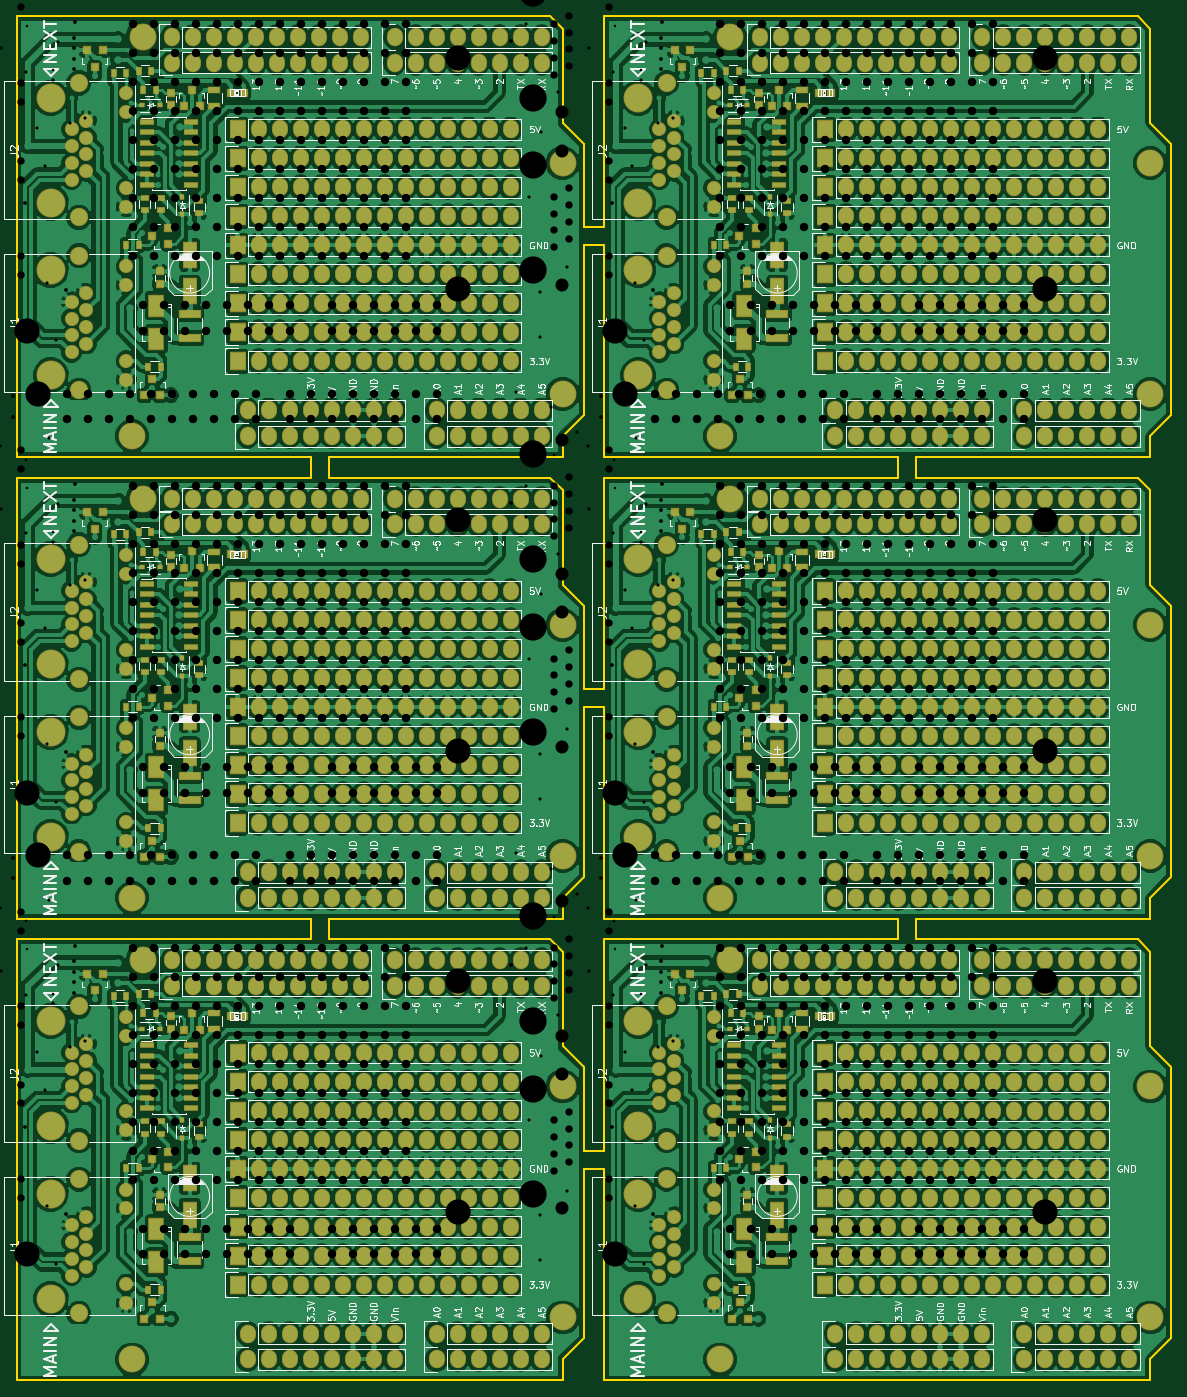
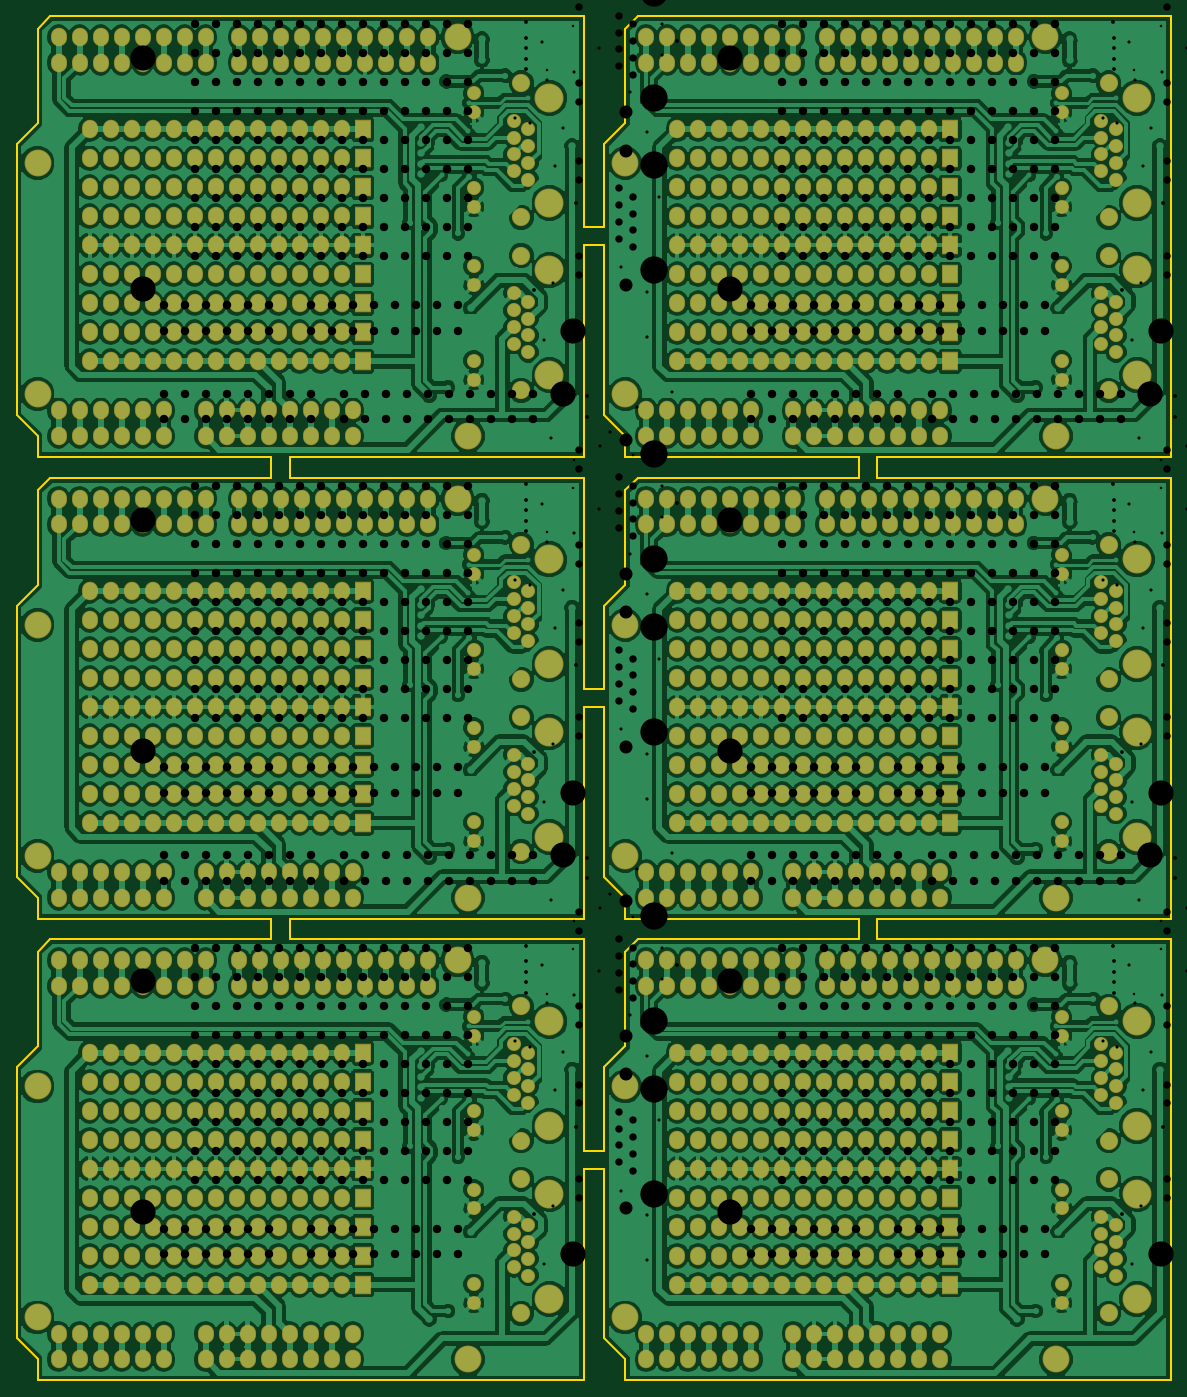
Circuit board: 8 layer files. Board 139.7 x 165.0 mm.
- bottom_copper: control-chain-arduino-shield-panel-B_Cu.gbr (959714 bytes)
- bottom_mask: control-chain-arduino-shield-panel-B_Mask.gbr (34970 bytes)
- bottom_silk: control-chain-arduino-shield-panel-B_SilkS.gbr (287 bytes)
- outline: control-chain-arduino-shield-panel-Edge_Cuts.gbr (4381 bytes)
- top_copper: control-chain-arduino-shield-panel-F_Cu.gbr (1107113 bytes)
- top_mask: control-chain-arduino-shield-panel-F_Mask.gbr (44625 bytes)
- top_silk: control-chain-arduino-shield-panel-F_SilkS.gbr (175299 bytes)
- drill: control-chain-arduino-shield-panel.drl (23712 bytes)

=== bottom_copper: control-chain-arduino-shield-panel-B_Cu.gbr (959714 bytes, source omitted) ===
=== bottom_mask: control-chain-arduino-shield-panel-B_Mask.gbr (34970 bytes, source omitted) ===
=== bottom_silk: control-chain-arduino-shield-panel-B_SilkS.gbr ===
G04 #@! TF.FileFunction,Legend,Bot*
%FSLAX46Y46*%
G04 Gerber Fmt 4.6, Leading zero omitted, Abs format (unit mm)*
G04 Created by KiCad (PCBNEW no-vcs-found-product) date Sat 17 Oct 2015 11:56:58 AM BRT*
%MOMM*%
G01*
G04 APERTURE LIST*
%ADD10C,0.100000*%
G04 APERTURE END LIST*
D10*
M02*

=== outline: control-chain-arduino-shield-panel-Edge_Cuts.gbr ===
G04 #@! TF.FileFunction,Profile,NP*
%FSLAX46Y46*%
G04 Gerber Fmt 4.6, Leading zero omitted, Abs format (unit mm)*
G04 Created by KiCad (PCBNEW no-vcs-found-product) date Sat 17 Oct 2015 11:56:58 AM BRT*
%MOMM*%
G01*
G04 APERTURE LIST*
%ADD10C,0.100000*%
%ADD11C,0.254000*%
G04 APERTURE END LIST*
D10*
D11*
X78740000Y-66040000D02*
X78740000Y-63500000D01*
X78740000Y-63500000D02*
X81280000Y-60960000D01*
X81280000Y-28194000D02*
X78740000Y-25654000D01*
X78740000Y-25654000D02*
X78740000Y-14224000D01*
X78740000Y-14224000D02*
X77216000Y-12700000D01*
X78740000Y-70063995D02*
X77216000Y-68539995D01*
X78740000Y-81493995D02*
X78740000Y-70063995D01*
X81280000Y-84033995D02*
X78740000Y-81493995D01*
X78740000Y-119339995D02*
X81280000Y-116799995D01*
X78740000Y-121879995D02*
X78740000Y-119339995D01*
X78740000Y-125903990D02*
X77216000Y-124379990D01*
X78740000Y-137333990D02*
X78740000Y-125903990D01*
X81280000Y-139873990D02*
X78740000Y-137333990D01*
X78740000Y-175179990D02*
X81280000Y-172639990D01*
X78740000Y-177719990D02*
X78740000Y-175179990D01*
X149819995Y-14224000D02*
X148295995Y-12700000D01*
X149819995Y-25654000D02*
X149819995Y-14224000D01*
X152359995Y-28194000D02*
X149819995Y-25654000D01*
X149819995Y-63500000D02*
X152359995Y-60960000D01*
X149819995Y-66040000D02*
X149819995Y-63500000D01*
X149819995Y-70063995D02*
X148295995Y-68539995D01*
X149819995Y-81493995D02*
X149819995Y-70063995D01*
X152359995Y-84033995D02*
X149819995Y-81493995D01*
X149819995Y-119339995D02*
X152359995Y-116799995D01*
X149819995Y-121879995D02*
X149819995Y-119339995D01*
X149819995Y-125903990D02*
X148295995Y-124379990D01*
X149819995Y-137333990D02*
X149819995Y-125903990D01*
X152359995Y-139873990D02*
X149819995Y-137333990D01*
X149819995Y-175179990D02*
X152359995Y-172639990D01*
X149819995Y-177719990D02*
X149819995Y-175179990D01*
X12700000Y-12700000D02*
X77216000Y-12700000D01*
X78740000Y-177718720D02*
X12700000Y-177718720D01*
X12700000Y-12700000D02*
X12700000Y-66040000D01*
X12700000Y-68539360D02*
X12700000Y-121879360D01*
X12700000Y-124378720D02*
X12700000Y-177718720D01*
X152359360Y-116799360D02*
X152359360Y-84033360D01*
X152359360Y-172638720D02*
X152359360Y-139872720D01*
X148295360Y-12700000D02*
X83779360Y-12700000D01*
X83779360Y-12700000D02*
X83779360Y-38267640D01*
X83779360Y-38267640D02*
X81280000Y-38267640D01*
X83779360Y-40446960D02*
X83779360Y-66040000D01*
X83779360Y-40446960D02*
X81280000Y-40446960D01*
X81280000Y-28194000D02*
X81280000Y-38267640D01*
X81280000Y-60960000D02*
X81280000Y-40446960D01*
X152359360Y-28194000D02*
X152359360Y-60960000D01*
X81280000Y-116794280D02*
X81280000Y-96281240D01*
X81280000Y-84028280D02*
X81280000Y-94101920D01*
X83779360Y-96281240D02*
X81280000Y-96281240D01*
X83779360Y-96281240D02*
X83779360Y-121874280D01*
X83779360Y-94101920D02*
X81280000Y-94101920D01*
X83779360Y-68534280D02*
X83779360Y-94101920D01*
X83769200Y-124378720D02*
X83769200Y-149946360D01*
X83769200Y-149946360D02*
X81280000Y-149946360D01*
X83769200Y-152125680D02*
X83769200Y-177718720D01*
X83769200Y-152125680D02*
X81280000Y-152125680D01*
X81280000Y-139872720D02*
X81280000Y-149946360D01*
X81280000Y-172638720D02*
X81280000Y-152125680D01*
X83769200Y-177718720D02*
X149819360Y-177718720D01*
X12700000Y-66040000D02*
X48260000Y-66040000D01*
X48260000Y-66040000D02*
X48260000Y-68539360D01*
X12700000Y-68539360D02*
X48260000Y-68539360D01*
X50444400Y-66040000D02*
X50444400Y-68539360D01*
X50444400Y-66040000D02*
X78740000Y-66040000D01*
X77216000Y-68539360D02*
X50444400Y-68539360D01*
X148295360Y-68539360D02*
X121523760Y-68539360D01*
X121523760Y-66040000D02*
X149819360Y-66040000D01*
X121523760Y-66040000D02*
X121523760Y-68539360D01*
X83779360Y-68539360D02*
X119339360Y-68539360D01*
X119339360Y-66040000D02*
X119339360Y-68539360D01*
X83779360Y-66040000D02*
X119339360Y-66040000D01*
X83779360Y-121879360D02*
X119339360Y-121879360D01*
X119339360Y-121879360D02*
X119339360Y-124378720D01*
X83779360Y-124378720D02*
X119339360Y-124378720D01*
X121523760Y-121879360D02*
X121523760Y-124378720D01*
X121523760Y-121879360D02*
X149819360Y-121879360D01*
X148295360Y-124378720D02*
X121523760Y-124378720D01*
X77216000Y-124378720D02*
X50444400Y-124378720D01*
X50444400Y-121879360D02*
X78740000Y-121879360D01*
X50444400Y-121879360D02*
X50444400Y-124378720D01*
X12700000Y-124378720D02*
X48260000Y-124378720D01*
X48260000Y-121879360D02*
X48260000Y-124378720D01*
X12700000Y-121879360D02*
X48260000Y-121879360D01*
M02*

=== top_copper: control-chain-arduino-shield-panel-F_Cu.gbr (1107113 bytes, source omitted) ===
=== top_mask: control-chain-arduino-shield-panel-F_Mask.gbr (44625 bytes, source omitted) ===
=== top_silk: control-chain-arduino-shield-panel-F_SilkS.gbr (175299 bytes, source omitted) ===
=== drill: control-chain-arduino-shield-panel.drl (23712 bytes, source omitted) ===
